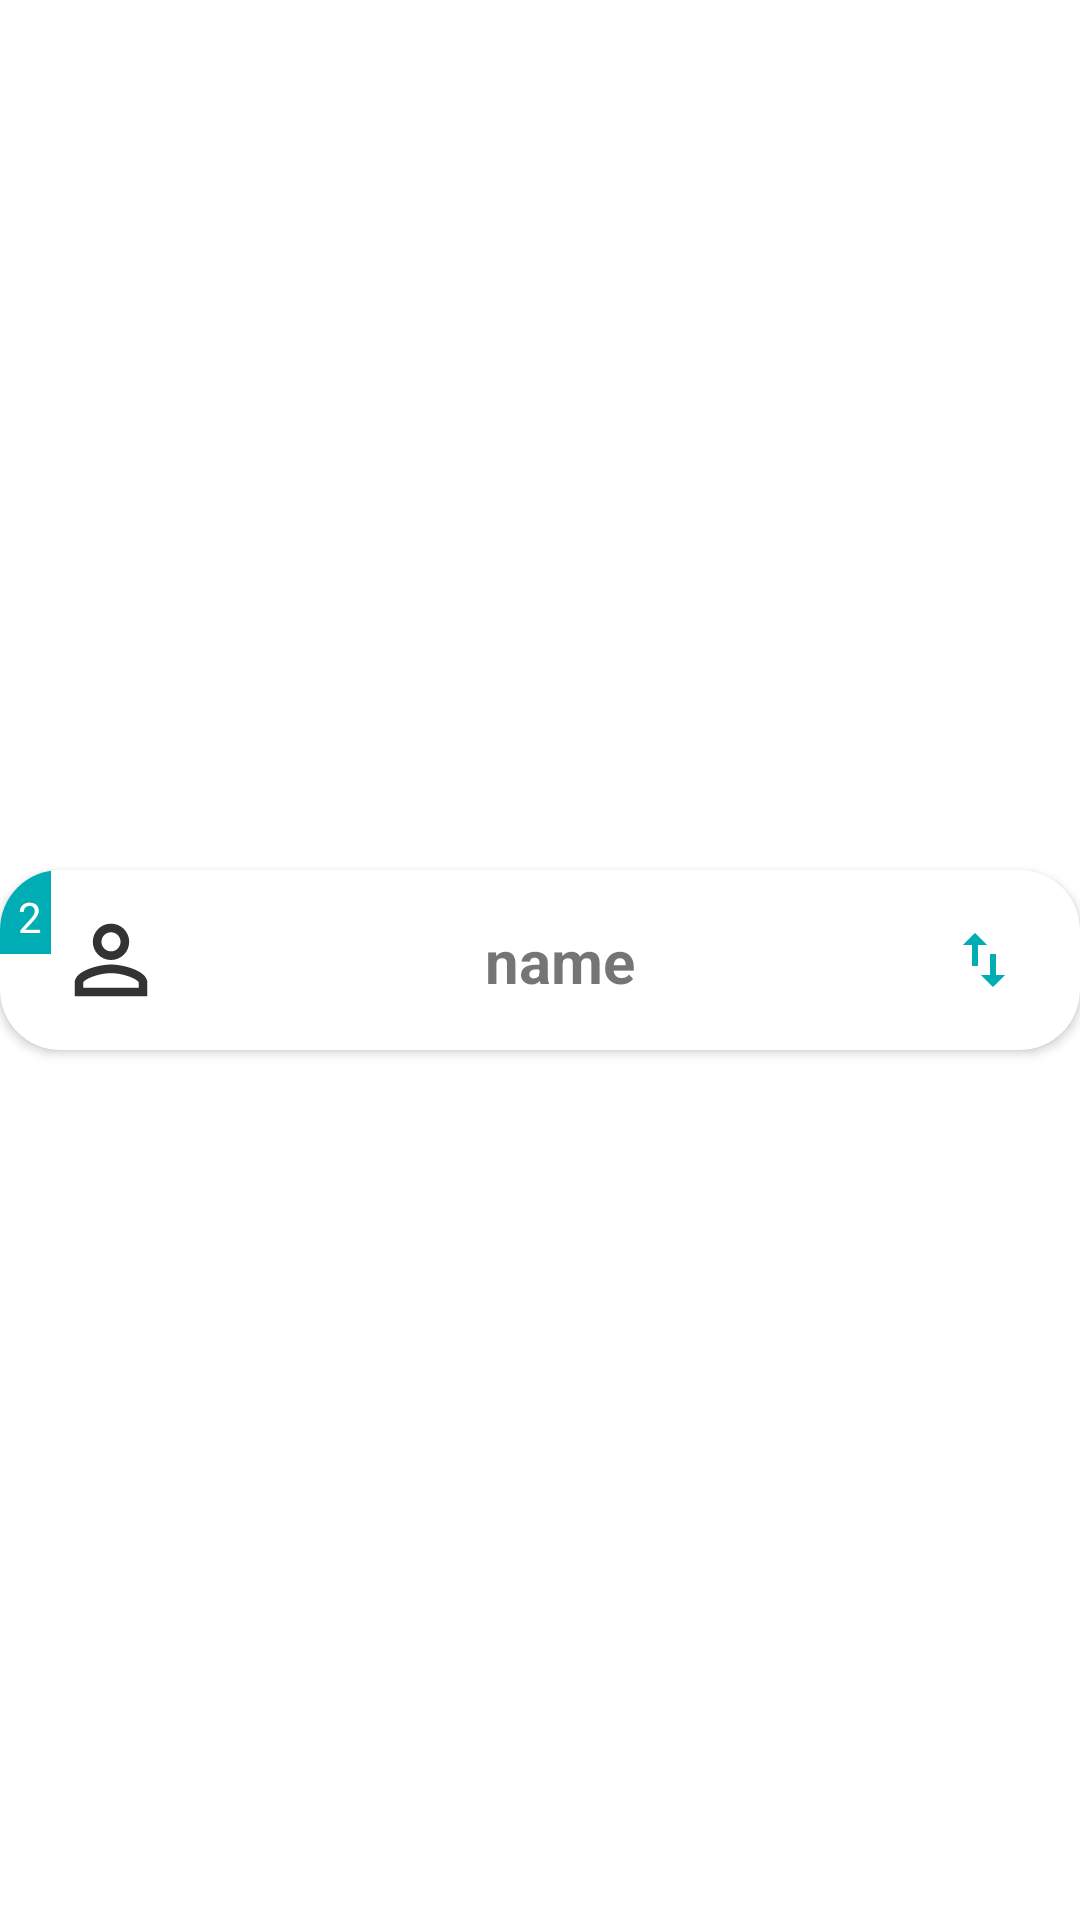

This screen was rendered from an Android layout file. Write that file and the resources it references.
<!-- AndroidManifest.xml: application theme Theme.MyQueue -->
<!-- res/layout/queue_participant_item.xml -->
<?xml version="1.0" encoding="utf-8"?>
<androidx.constraintlayout.widget.ConstraintLayout xmlns:android="http://schemas.android.com/apk/res/android"
    xmlns:app="http://schemas.android.com/apk/res-auto"
    android:layout_width="match_parent"
    android:layout_height="wrap_content"
    android:layout_marginTop="4dp">

    <androidx.cardview.widget.CardView
        android:id="@+id/parent"
        android:layout_width="match_parent"
        android:layout_height="wrap_content"
        app:cardCornerRadius="20dp"
        app:layout_constraintBottom_toBottomOf="parent"
        app:layout_constraintLeft_toLeftOf="parent"
        app:layout_constraintRight_toRightOf="parent"
        app:layout_constraintTop_toTopOf="parent">

        <androidx.constraintlayout.widget.ConstraintLayout
            android:layout_width="match_parent"
            android:layout_height="match_parent">

            <TextView
                android:id="@+id/txtPosition"
                android:layout_width="wrap_content"
                android:layout_height="wrap_content"
                android:background="@color/blue"
                android:inputType="numberDecimal"
                android:paddingStart="6dp"
                android:paddingTop="6dp"
                android:paddingEnd="3dp"
                android:paddingBottom="3dp"
                android:text="2"
                android:textColor="@color/white"
                app:layout_constraintLeft_toLeftOf="parent"
                app:layout_constraintTop_toTopOf="parent" />

            <ImageView
                android:id="@+id/icUser"
                android:layout_width="60dp"
                android:layout_height="60dp"
                android:layout_marginStart="7dp"
                android:padding="10dp"
                android:src="@drawable/ic_user"
                app:layout_constraintLeft_toLeftOf="parent"
                app:layout_constraintTop_toTopOf="parent" />

            <TextView
                android:id="@+id/txtParticipantName"
                android:layout_width="wrap_content"
                android:layout_height="wrap_content"
                android:text="name"
                android:textSize="20dp"
                android:textStyle="bold"
                app:layout_constraintBottom_toBottomOf="@+id/icUser"
                app:layout_constraintLeft_toRightOf="@+id/icUser"
                app:layout_constraintRight_toLeftOf="@+id/icSwap"
                app:layout_constraintTop_toTopOf="@+id/icUser" />

            <ImageView
                android:id="@+id/icSwap"
                android:layout_width="wrap_content"
                android:layout_height="wrap_content"
                android:padding="10dp"
                android:layout_marginRight="10dp"
                android:src="@drawable/ic_swap"
                app:layout_constraintBottom_toBottomOf="parent"
                app:layout_constraintRight_toRightOf="parent"
                app:layout_constraintTop_toTopOf="parent" />

        </androidx.constraintlayout.widget.ConstraintLayout>

    </androidx.cardview.widget.CardView>


</androidx.constraintlayout.widget.ConstraintLayout>
<!-- resources referenced by this layout -->
<resources>
  <color name="blue">#00ADB5</color>
  <color name="white">#FFFFFFFF</color>
  <!-- drawable ic_swap (drawable) -->
  <vector android:height="24dp" android:tint="@color/blue"
      android:viewportHeight="24" android:viewportWidth="24"
      android:width="24dp" xmlns:android="http://schemas.android.com/apk/res/android">
      <path android:fillColor="@color/white" android:pathData="M16,17.01V10h-2v7.01h-3L15,21l4,-3.99h-3zM9,3L5,6.99h3V14h2V6.99h3L9,3z"/>
  </vector>
  <!-- drawable ic_user (drawable-anydpi) -->
  <vector xmlns:android="http://schemas.android.com/apk/res/android"
      android:width="24dp"
      android:height="24dp"
      android:viewportWidth="24"
      android:viewportHeight="24"
      android:tint="#000000"
      android:alpha="0.8">
    <group android:scaleX="0.90909094"
        android:scaleY="0.90909094"
        android:translateX="1.0909091"
        android:translateY="1.0909091">
      <path
          android:fillColor="@android:color/white"
          android:pathData="M12,5.9c1.16,0 2.1,0.94 2.1,2.1s-0.94,2.1 -2.1,2.1S9.9,9.16 9.9,8s0.94,-2.1 2.1,-2.1m0,9c2.97,0 6.1,1.46 6.1,2.1v1.1L5.9,18.1L5.9,17c0,-0.64 3.13,-2.1 6.1,-2.1M12,4C9.79,4 8,5.79 8,8s1.79,4 4,4 4,-1.79 4,-4 -1.79,-4 -4,-4zM12,13c-2.67,0 -8,1.34 -8,4v3h16v-3c0,-2.66 -5.33,-4 -8,-4z"/>
    </group>
  </vector>
  <style name="Theme.MyQueue" parent="Theme.MaterialComponents.Light">
          <item name="colorPrimary">@color/gray</item>
          <item name="android:textColorPrimary">@color/blue</item>
          <item name="android:statusBarColor" tools:targetApi="21">@color/gray</item>
      </style>
  <color name="gray">#222831</color>
</resources>
